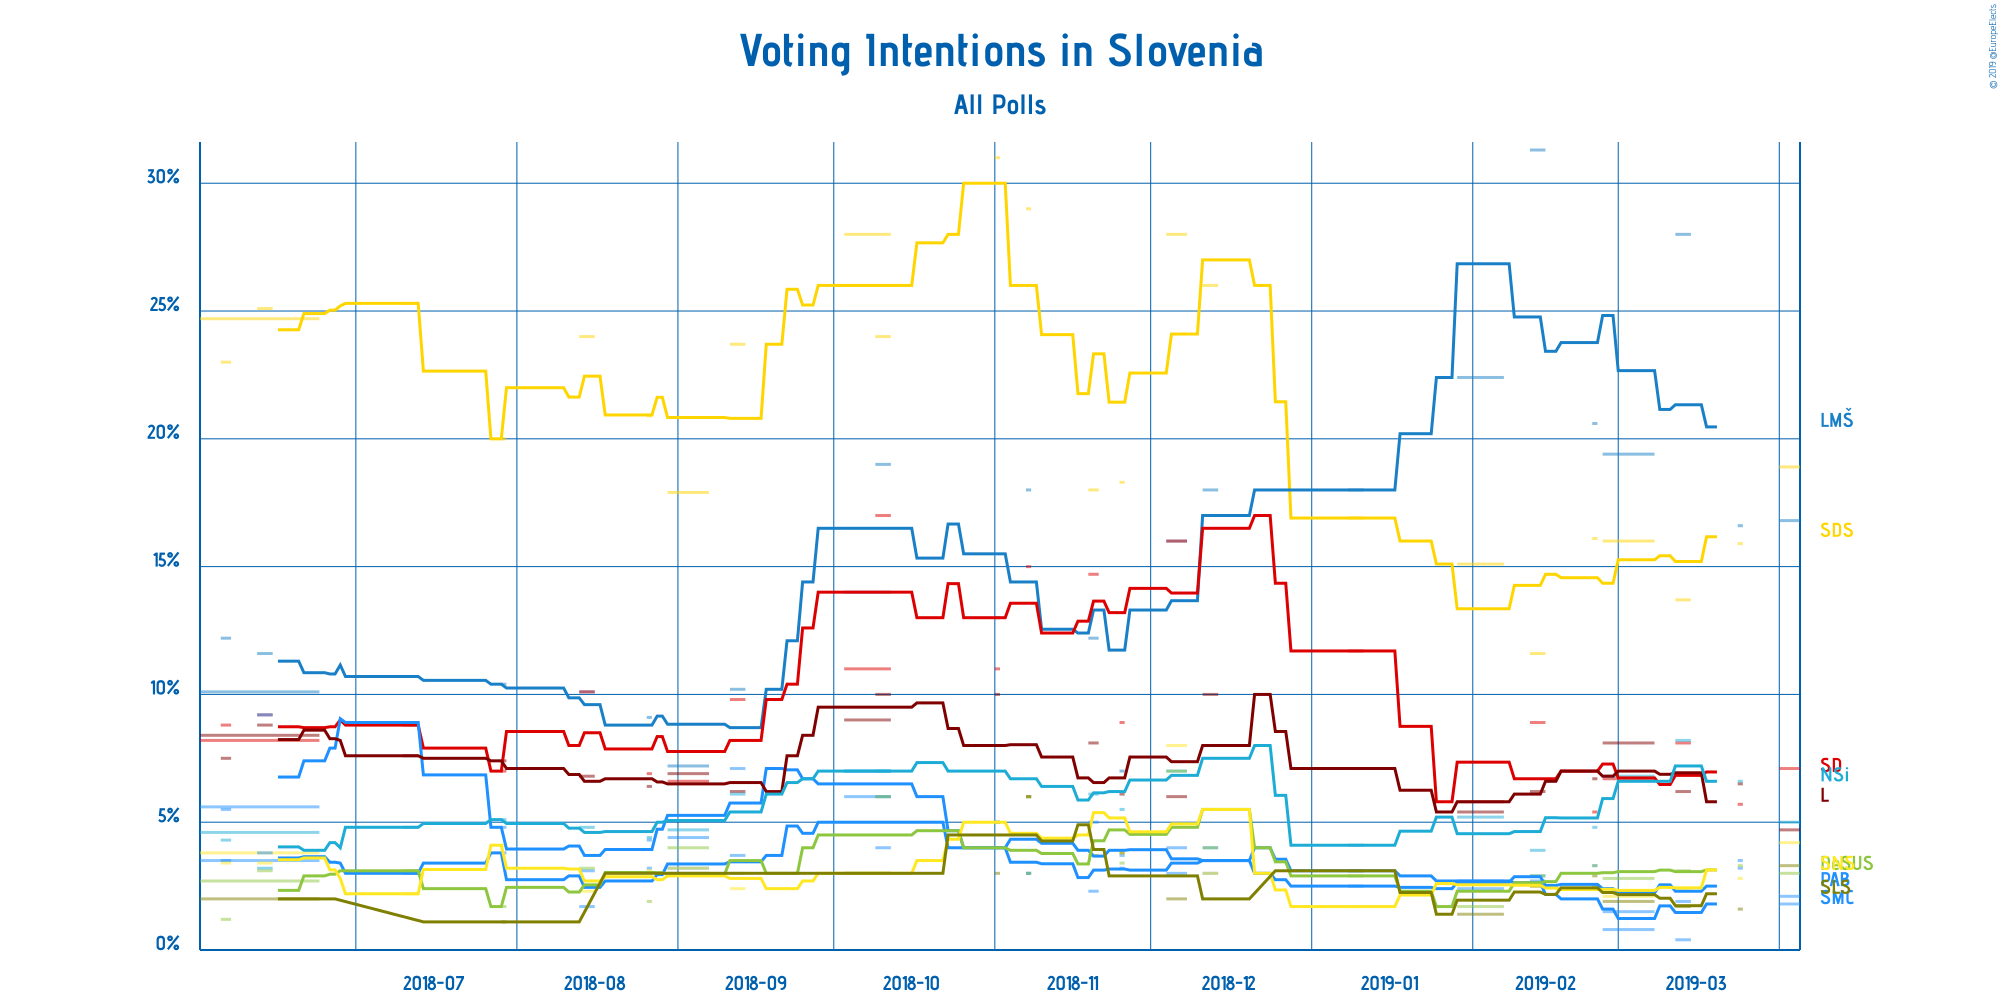

Values plotted in this chart, from the file beside it:
Polling Firm, Commissioners, Fieldwork Start, Fieldwork End, Scope, Sample Size, Sample Size Qualification, Participation, Precision, Slovenska demokratska stranka, Lista Marjana Šarca, Socialni demokrati, Stranka modernega centra, Levica, Nova Slovenija–Krščanski demokrati, Stranka Alenke Bratušek, Demokratična stranka upokojencev Sloveni…, Slovenska nacionalna stranka, Slovenska ljudska stranka, Other
Parsifal SC, Nova24TV, 2019-04-01, 2019-04-04, National, 702, Provided, 68.4%, 0.1%, 18.9%, 16.8%, 7.1%, 1.8%, 4.7%, 5.0%, 2.1%, 3.0%, 4.2%, 3.3%, 1.4%
Mediana, POP TV, 2019-03-24, 2019-03-24, National, 792, Provided, 72.3%, 0.1%, 15.9%, 16.6%, 5.7%, 3.2%, 6.5%, 6.6%, 3.5%, 3.3%, 2.8%, 1.6%, 3.8%
Ninamedia, Dnevnik and RTV Slovenija, 2019-03-12, 2019-03-14, National, 700, Provided, 74.5%, 0.1%, 13.7%, 28.0%, 8.1%, 0.4%, 6.2%, 8.2%, 1.9%, 3.1%, 2.4%, 1.7%, 1.0%
Mediana, Delo, 2019-02-26, 2019-03-07, National, 729, Provided, 70.9%, 0.1%, 16.0%, 19.4%, 6.7%, 0.8%, 8.1%, 6.8%, 1.5%, 2.8%, 2.1%, 1.9%, 2.8%
Mediana, POP TV, 2019-02-24, 2019-02-24, National, 707, Provided, 73.0%, 0.1%, 16.1%, 20.6%, 5.4%, 2.5%, 6.7%, 4.8%, 3.3%, 3.3%, 2.5%, 2.9%, 2.4%
Ninamedia, Dnevnik and RTV Slovenija, 2019-02-12, 2019-02-14, National, 700, Provided, 75.6%, 0.1%, 11.6%, 31.3%, 8.9%, 2.7%, 6.2%, 3.9%, 2.9%, 2.9%, 2.5%, 2.5%, 0.7%
Ninamedia, MMC and RTV Slovenija, 2019-01-29, 2019-02-06, National, 731, Provided, 86%, 0.1%, 15.1%, 22.4%, 5.8%, 2.7%, 5.4%, 5.2%, 2.4%, 1.7%, 2.6%, 1.4%, Not Available
Ninamedia, MMC and RTV Slovenija, 2019-01-08, 2019-01-10, National, 700, Provided, 71.2%, 0.1%, 16.9%, 18.0%, 11.7%, 3.1%, 7.1%, 4.1%, 2.5%, 2.9%, 1.7%, 3.1%, 0.1%
Ninamedia, , 2018-12-11, 2018-12-13, National, 700, Provided, Not Available, 1%, 26%, 18%, 17%, 4%, 10%, 8%, 3%, 4%, 3%, Not Available, Not Available
Parsifal SC, , 2018-12-04, 2018-12-07, National, 712, Provided, Not Available, 1%, 28%, 16%, 16%, 3%, 6%, 7%, 4%, 7%, 8%, 2%, Not Available
Mediana, POP TV, 2018-11-25, 2018-11-25, National, 714, Provided, 73.0%, 0.1%, 18.3%, 7.0%, 8.9%, 3.7%, 6.1%, 5.5%, 3.2%, 3.4%, 3.8%, 3.8%, 4.5%
Ninamedia, Dnevnik and RTV Slovenija, 2018-11-19, 2018-11-20, National, 700, Provided, 76.6%, 0.1%, 18.0%, 12.2%, 14.7%, 5.0%, 8.1%, 6.1%, 2.3%, 3.7%, 3.7%, Not Available, 2.1%
Parsifal SC, , 2018-11-07, 2018-11-07, National, 706, Provided, Not Available, 1%, 29%, 18%, 15%, 3%, 6%, 6%, 3%, 3%, 6%, 6%, Not Available
Mediana, , 2018-11-01, 2018-11-01, National, 725, Provided, Not Available, 1%, 31%, 13%, 11%, 5%, 10%, 8%, 5%, 5%, 4%, 3%, Not Available
Mediana, Delo, 2018-10-03, 2018-10-11, National, 725, Provided, Not Available, 1%, 28%, 14%, 11%, 7%, 9%, 7%, 6%, 3%, Not Available, 3%, Not Available
Ninamedia, , 2018-10-09, 2018-10-11, National, 700, Provided, Not Available, 1%, 24%, 19%, 17%, 6%, 10%, 7%, 4%, 6%, 3%, Not Available, Not Available
Ninamedia, , 2018-09-11, 2018-09-13, National, 700, Provided, 80.1%, 0.1%, 23.7%, 10.2%, 9.8%, 7.1%, 6.2%, 6.1%, 3.7%, 3.0%, 2.4%, Not Available, 1.1%
Mediana, Delo, 2018-08-30, 2018-09-06, National, 715, Provided, 66.9%, 0.1%, 17.9%, 7.2%, 6.6%, 4.4%, 6.9%, 4.7%, 3.2%, 4.0%, 3.2%, 3.0%, 5.8%
Mediana, POP TV, 2018-08-26, 2018-08-26, National, 730, Provided, 67.8%, 0.1%, 20.9%, 9.1%, 6.9%, 4.3%, 6.4%, 4.4%, 3.2%, 1.9%, 3.1%, Not Available, 7.6%
Ninamedia, Dnevnik and RTV Slovenija, 2018-08-13, 2018-08-15, National, 700, Provided, 80.3%, 0.1%, 24.0%, 10.1%, 10.1%, 3.1%, 6.8%, 4.8%, 1.7%, 3.2%, 2.3%, Not Available, 14.2%
Mediana, POP TV, 2018-07-29, 2018-07-29, National, 730, Provided, 72.5%, 0.1%, 20.0%, 10.4%, 7.0%, 4.8%, 7.4%, 5.1%, 3.8%, 1.7%, 4.1%, 1.1%, 3.5%
Ninamedia, Dnevnik and RTV Slovenija, 2018-07-10, 2018-07-12, National, 700, Provided, 86.4%, 0.1%, 25.3%, 10.7%, 8.8%, 8.9%, 7.6%, 4.8%, 3.0%, 3.1%, 2.2%, Not Available, 12.0%
Mediana, POP TV, 2018-06-01, 2018-06-23, National, 743, Provided, 80.3%, 0.1%, 24.7%, 10.1%, 8.2%, 5.6%, 8.4%, 4.6%, 3.5%, 2.7%, 3.8%, 2.0%, 3.4%
Ninamedia, Dnevnik and RTV Slovenija, 2018-06-12, 2018-06-14, National, 700, Provided, 85.7%, 0.1%, 25.1%, 11.6%, 9.2%, 9.2%, 8.8%, 3.2%, 3.8%, 3.1%, 3.4%, Not Available, 8.3%
Parsifal SC, Nova24TV, 2018-06-05, 2018-06-06, National, 690, Provided, 73.5%, 0.1%, 23.0%, 12.2%, 8.8%, 5.5%, 7.5%, 4.3%, 3.5%, 1.2%, 3.4%, Not Available, 4.2%
